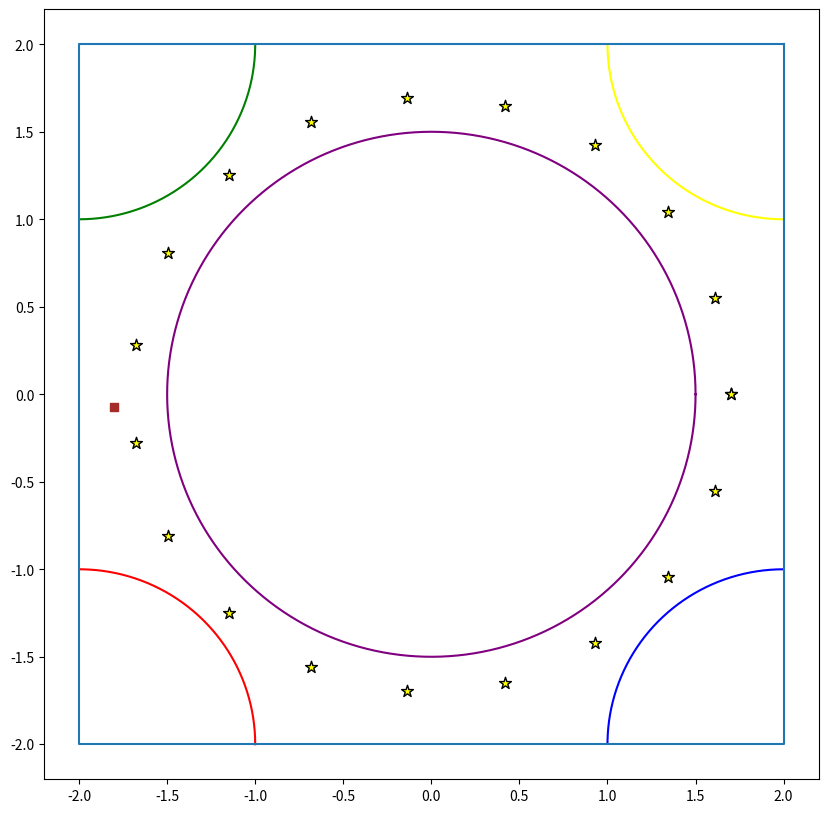

Generate this figure with matplotlib:
import matplotlib.pyplot as plt
import numpy as np

if __name__ == "__main__":

	def generate_circle(precision: int):
		y = np.sin(np.linspace(0, 2*np.pi, precision))
		X = np.cos(np.linspace(0, 2*np.pi, precision))
		return np.array([X, y]).T

	def get_q(circle, q:int) -> (np.array, np.array):
		precision = circle.shape[0]
		return circle[int(precision/4)*(q-1):int(precision/4)*q]

	circle = generate_circle(1000)

	circle_1q = get_q(circle, 1)
	circle_2q = get_q(circle, 2)
	circle_3q = get_q(circle, 3)
	circle_4q = get_q(circle, 4)

	fig, ax = plt.subplots(1, 1, figsize=(10, 10))

	ax.plot(circle_1q[:, 0] - 2, circle_1q[:, 1] - 2, c='red')
	ax.plot(circle_2q[:, 0] + 2, circle_2q[:, 1] - 2, c='blue')
	ax.plot(circle_3q[:, 0] + 2, circle_3q[:, 1] + 2, c='yellow')
	ax.plot(circle_4q[:, 0] - 2, circle_4q[:, 1] + 2, c='green')
	ax.plot(circle[:, 0]*1.5, circle[:, 1]*1.5, c='purple')

	#Reward points
	rew = generate_circle(20)
	rew *= 1.7

	limits = np.array([
		[2, 2],
		[-2, 2],
		[-2, -2],
		[2, -2],
		[2, 2],
	])

	agent = np.array([[ -1.8, np.random.normal(0, 0.1, 1)[0]]])

	ax.plot(limits[:, 0], limits[:, 1])
	ax.scatter(rew[:, 0], rew[:, 1], marker='*', c='yellow', edgecolors='black', s=80)
	ax.scatter(agent[:, 0], agent[:, 1], marker='s', c='brown')

	plt.show()
